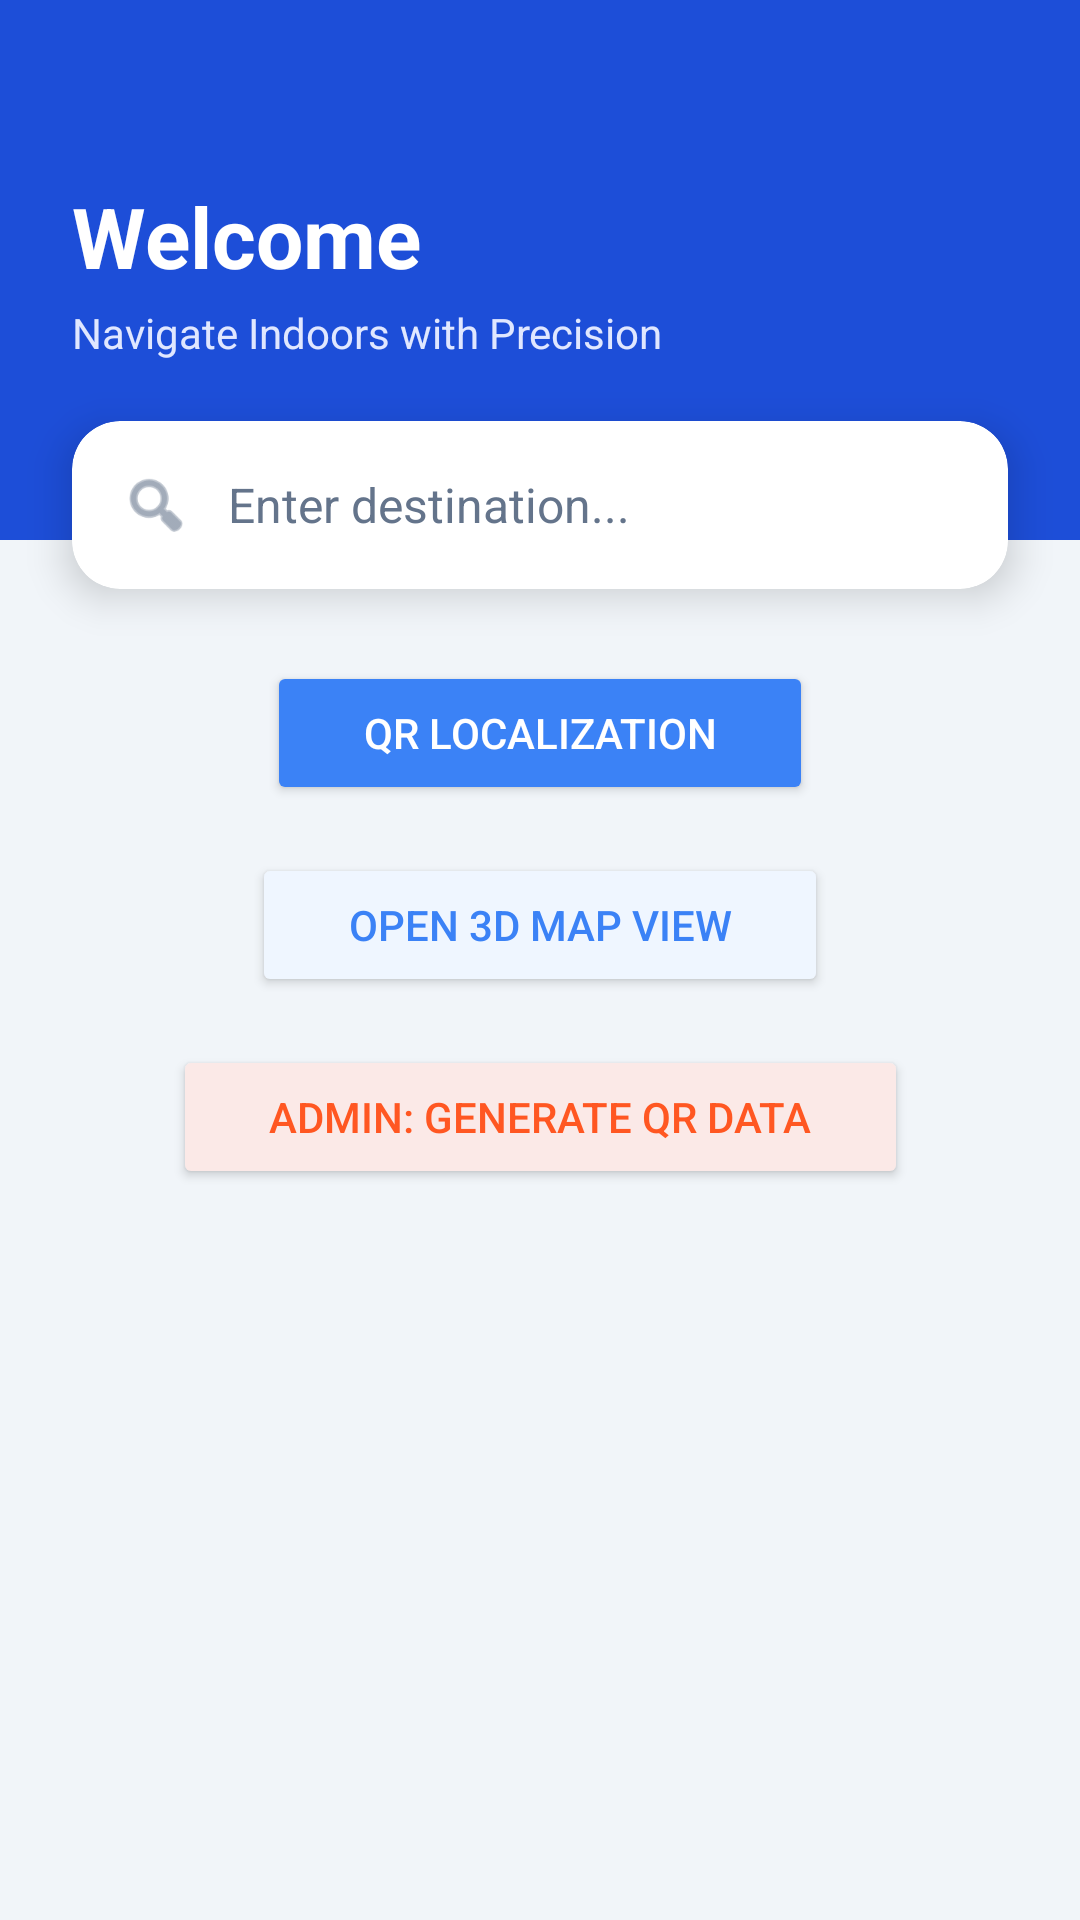

Layout XML and referenced resources for this Android screen:
<!-- AndroidManifest.xml: application theme Theme.IndoorNavApp -->
<!-- res/layout/activity_home.xml -->
<?xml version="1.0" encoding="utf-8"?>
<androidx.constraintlayout.widget.ConstraintLayout xmlns:android="http://schemas.android.com/apk/res/android"
    xmlns:app="http://schemas.android.com/apk/res-auto"
    android:layout_width="match_parent"
    android:layout_height="match_parent"
    android:background="@color/gray_100">

    <View
        android:id="@+id/header_bg"
        android:layout_width="match_parent"
        android:layout_height="180dp"
        android:background="@color/header_start"
        app:layout_constraintTop_toTopOf="parent" />

    <TextView
        android:id="@+id/tv_greeting"
        android:layout_width="wrap_content"
        android:layout_height="wrap_content"
        android:layout_marginStart="24dp"
        android:layout_marginTop="60dp"
        android:text="Welcome"
        android:textColor="@color/white"
        android:textSize="28sp"
        android:textStyle="bold"
        app:layout_constraintStart_toStartOf="parent"
        app:layout_constraintTop_toTopOf="parent" />

    <TextView
        android:id="@+id/tv_sub_greeting"
        android:layout_width="wrap_content"
        android:layout_height="wrap_content"
        android:layout_marginStart="24dp"
        android:layout_marginTop="4dp"
        android:text="Navigate Indoors with Precision"
        android:textColor="#E0E7FF"
        android:textSize="14sp"
        app:layout_constraintStart_toStartOf="parent"
        app:layout_constraintTop_toBottomOf="@id/tv_greeting" />

    <androidx.cardview.widget.CardView
        android:id="@+id/card_search"
        android:layout_width="match_parent"
        android:layout_height="wrap_content"
        android:layout_marginHorizontal="24dp"
        android:layout_marginTop="20dp"
        app:cardBackgroundColor="@color/white"
        app:cardCornerRadius="16dp"
        app:cardElevation="8dp"
        app:layout_constraintTop_toBottomOf="@id/tv_sub_greeting">
        <LinearLayout
            android:layout_width="match_parent"
            android:layout_height="wrap_content"
            android:gravity="center_vertical"
            android:orientation="horizontal"
            android:padding="16dp">
            <ImageView
                android:layout_width="24dp"
                android:layout_height="24dp"
                android:src="@android:drawable/ic_menu_search"
                app:tint="@color/gray_500" />
            <TextView
                android:layout_width="0dp"
                android:layout_height="wrap_content"
                android:layout_marginStart="12dp"
                android:layout_weight="1"
                android:text="Enter destination..."
                android:textColor="@color/gray_500"
                android:textSize="16sp" />
        </LinearLayout>
    </androidx.cardview.widget.CardView>

    <Button
        android:id="@+id/btn_scan_qr"
        android:layout_width="wrap_content"
        android:layout_height="wrap_content"
        android:layout_marginTop="24dp"
        android:text="QR Localization"
        android:textColor="@color/white"
        android:backgroundTint="@color/header_end"
        android:paddingHorizontal="32dp"
        android:paddingVertical="12dp"
        app:cornerRadius="12dp"
        app:layout_constraintTop_toBottomOf="@id/card_search"
        app:layout_constraintStart_toStartOf="parent"
        app:layout_constraintEnd_toEndOf="parent"/>

    <Button
        android:id="@+id/btn_open_map"
        android:layout_width="wrap_content"
        android:layout_height="wrap_content"
        android:layout_marginTop="16dp"
        android:text="Open 3D Map View"
        android:textColor="@color/header_end"
        android:backgroundTint="#EFF6FF"
        android:paddingHorizontal="32dp"
        android:paddingVertical="12dp"
        app:cornerRadius="12dp"
        app:layout_constraintTop_toBottomOf="@id/btn_scan_qr"
        app:layout_constraintStart_toStartOf="parent"
        app:layout_constraintEnd_toEndOf="parent"/>

    <Button
        android:id="@+id/btn_admin_qr_gen"
        android:layout_width="wrap_content"
        android:layout_height="wrap_content"
        android:layout_marginTop="16dp"
        android:text="Admin: Generate QR Data"
        android:textColor="#FF5722"
        android:backgroundTint="#FBE9E7"
        android:paddingHorizontal="32dp"
        android:paddingVertical="12dp"
        app:cornerRadius="12dp"
        app:layout_constraintTop_toBottomOf="@id/btn_open_map"
        app:layout_constraintStart_toStartOf="parent"
        app:layout_constraintEnd_toEndOf="parent"/>

</androidx.constraintlayout.widget.ConstraintLayout>
<!-- resources referenced by this layout -->
<resources>
  <color name="gray_100">#F1F5F9</color>
  <color name="gray_500">#64748B</color>
  <color name="header_end">#3B82F6</color>
  <color name="header_start">#1D4ED8</color>
  <color name="white">#FFFFFFFF</color>
  <style name="Theme.IndoorNavApp" parent="Theme.MaterialComponents.Light.NoActionBar">
          <item name="colorPrimary">@color/blue_500</item>
          <item name="colorPrimaryVariant">@color/blue_700</item>
          <item name="colorOnPrimary">@color/white</item>
          <item name="colorSecondary">@color/blue_400</item>
          <item name="colorSecondaryVariant">@color/blue_600</item>
          <item name="colorOnSecondary">@color/white</item>
          <item name="android:statusBarColor">@color/header_start</item>
          <item name="android:windowLightStatusBar">false</item>
      </style>
  <color name="blue_500">#3B82F6</color>
  <color name="blue_700">#1D4ED8</color>
  <color name="blue_400">#60A5FA</color>
  <color name="blue_600">#2563EB</color>
</resources>
